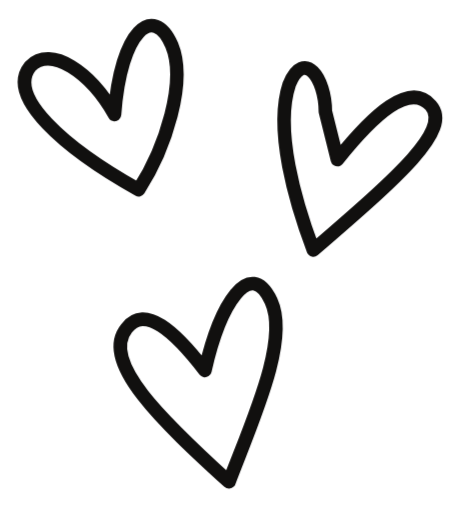
t = 0.00 s
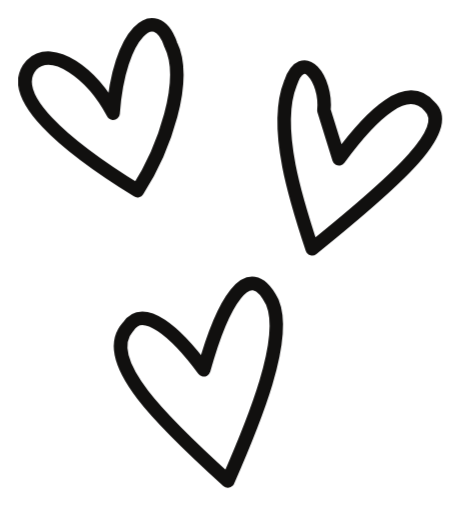
t = 0.28 s
t = 0.32 s: frame unchanged from t = 0.28 s, image omitted
t = 0.35 s: frame unchanged from t = 0.28 s, image omitted
t = 0.49 s: frame unchanged from t = 0.00 s, image omitted
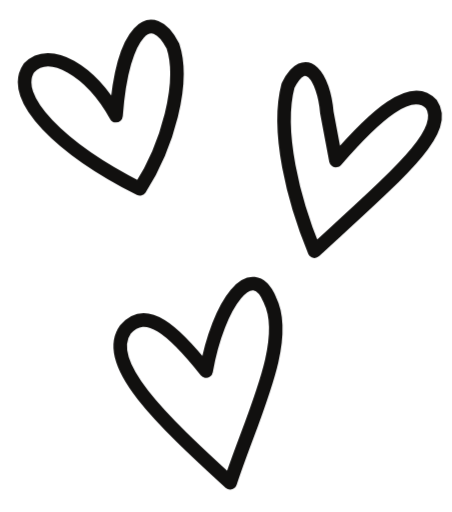
t = 0.56 s

The animated SVG that drew these frames (rendered in a browser with its animation timeline set to each time). Animation: 1 CSS @keyframes rule; one cycle of 0.70 s, repeats indefinitely.

<svg xmlns="http://www.w3.org/2000/svg" viewBox="0 0 150 170" fill="none" stroke="#11100f" stroke-width="4.5" stroke-linecap="round" stroke-linejoin="round">
  <style>
    .heart-frame { opacity: 0; animation: redraw .42s steps(1, end) infinite; }
    .heart-frame--a { opacity: 1; }
    .heart-frame--b { animation-delay: .14s; }
    .heart-frame--c { animation-delay: .28s; }
    @keyframes redraw { 0% { opacity: 1; } 33.333%, 100% { opacity: 0; } }
    @media (prefers-reduced-motion: reduce) {
      .heart-frame { animation: none; opacity: 0; }
      .heart-frame--a { opacity: 1; }
    }
  </style>
  <g class="heart-frame heart-frame--a">
    <path d="M38 38C30 24 17 15 10 22C2 32 21 49 46 63C55 49 62 27 57 15C51 1 40 10 38 38Z"/>
    <path d="M112 53C124 38 136 27 143 35C150 43 133 58 104 83C98 67 91 43 96 28C101 16 108 26 108 37L112 53Z"/>
    <path d="M68 123C58 110 48 101 42 109C33 120 54 140 76 160C84 139 96 113 90 100C83 85 73 101 68 123Z"/>
  </g>
  <g class="heart-frame heart-frame--b">
    <path d="M38.5 38.4C30.1 23.4 16.5 15.3 9.6 22.5C2.8 32.5 20.5 49.6 46.4 62.7C55.6 48.4 61.4 27.5 57.4 15.3C50.4 1.7 40.6 9.5 38.5 38.4Z"/>
    <path d="M111.5 53.3C124.4 38.4 136.6 27.4 143.2 34.6C149.3 43.5 132.5 57.5 104.4 83.4C97.4 66.4 91.6 43.5 95.6 28.4C101.5 16.7 107.5 25.5 108.5 37.4L111.5 53.3Z"/>
    <path d="M68.4 123.2C57.5 109.5 48.5 101.4 41.6 109.4C33.7 120.5 53.5 139.4 76.4 160.3C83.5 138.5 96.5 113.5 89.6 99.6C83.6 85.6 72.5 100.5 68.4 123.2Z"/>
  </g>
  <g class="heart-frame heart-frame--c">
    <path d="M37.5 37.6C30.6 24.5 17.4 14.7 10.4 21.6C1.5 31.6 21.6 48.5 45.6 63.3C54.5 49.5 62.5 26.6 56.6 14.7C51.6 0.4 39.4 10.6 37.5 37.6Z"/>
    <path d="M112.5 52.7C123.6 37.5 135.4 26.6 142.6 35.4C150.5 42.6 133.5 58.5 103.6 82.6C98.6 67.5 90.4 42.5 96.4 27.6C100.5 15.5 108.5 26.4 107.5 36.6L112.5 52.7Z"/>
    <path d="M67.6 122.8C58.5 110.5 47.5 100.6 42.4 108.6C32.5 119.6 54.5 140.6 75.6 159.7C84.5 139.5 95.5 112.5 90.4 100.4C82.4 84.4 73.5 101.5 67.6 122.8Z"/>
  </g>
</svg>
